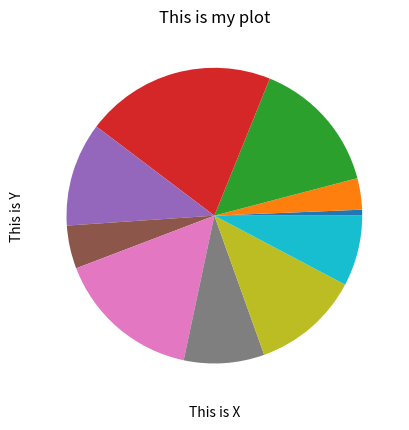

The matplotlib source for this figure:
import matplotlib.pyplot as plt

xlist = [3, 16, 69, 97, 53, 22, 74, 41, 55, 36]
ylist = ["Joe", "Sam", "Alexa", "Hank", "Gavin", "Keith", "Ashton", "Lynn", "Beth", "Yuri"]

plt.xlabel("This is X")
plt.ylabel("This is Y")

plt.title("This is my plot")

plt.pie(xlist)

plt.show()
